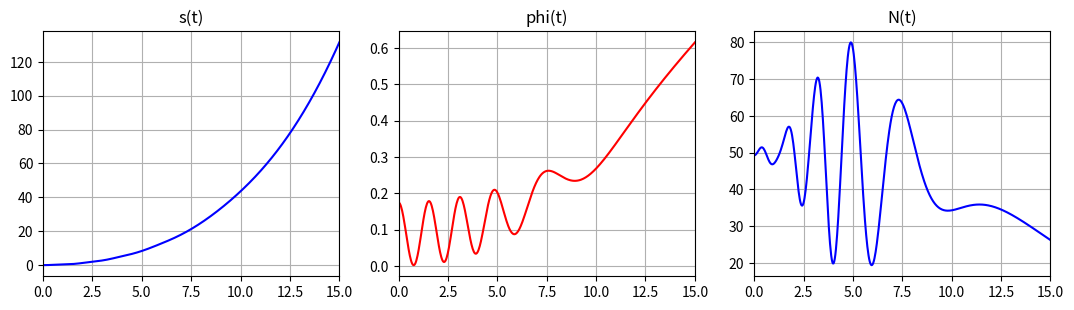
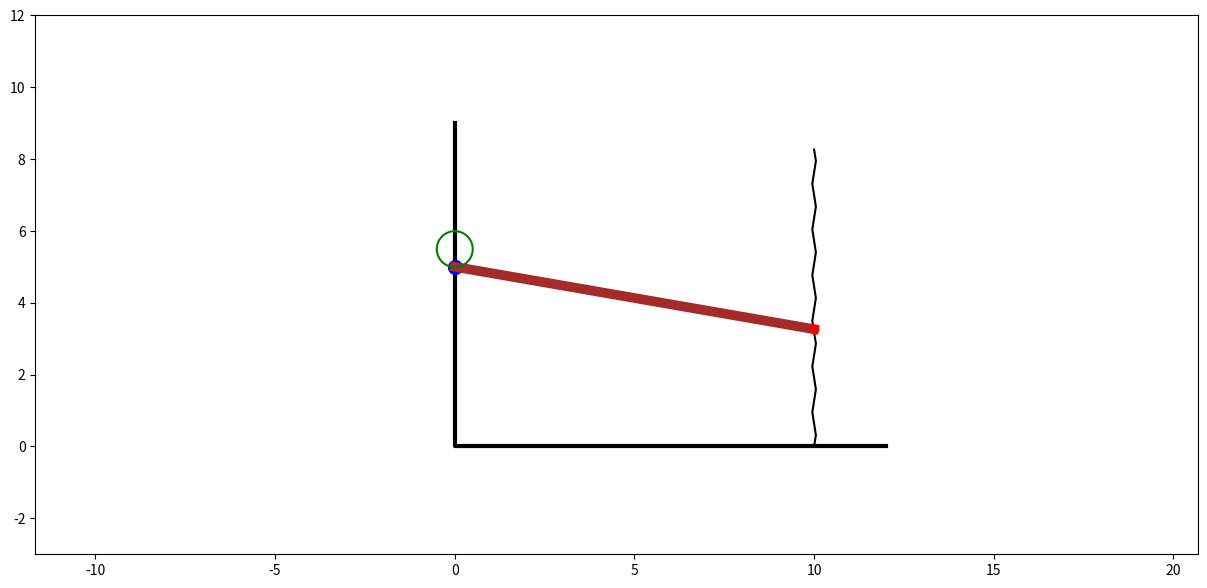

Source code (Python) for these figures, in order:
import numpy as np
import matplotlib.pyplot as plt
from matplotlib.animation import FuncAnimation
from scipy.integrate import odeint


def odesys(y, t, P1, P2, l, r, phi_, g):  # функция системы диффуров
    dy = np.zeros(4) 
    dy[0] = y[2]
    dy[1] = y[3]

    # Правило Краммера
    # a11 * s'' + a12 * phi'' = b1
    # a21 * s'' + a22 * phi'' = b2

    # detA = a11 * a22 - a12 * a21
    # detA1 = b1 * a22 - a12 * b2
    # detA2 = a11 * b2 - b2 * a21

    a11 = 3 * P2 * r / 2
    a12 = ((P1 * l**2) / 3) + P2*y[0]**2 + ((3 * P2 * r**2) / 2)
    a21 = 3 / 2
    a22 = (3 * r) / 2

    b1 = (P1 / 2) * g * l * (1 - (np.sin(y[1]) / np.sin(phi_))) * np.cos(y[1]) + P2 * g * (y[0] * np.cos(y[1]) + r * np.sin(y[1])) - 2 * P2 * y[0] * y[2] * y[3]
    b2 = g * np.sin(y[1]) + y[0] * y[3]**2

    # dy[2] = detA1 / detA
    # dy[3] = detA2 / detA
    dy[2] = (b1*a22 - b2*a12)/(a11*a22 - a12*a21)
    dy[3] = (b2*a11 - b1*a21)/(a11*a22 - a12*a21)

    return dy


#ЗАДАЕМ НАЧАЛЬНЫЕ ЗНАЧЕНИЯ!!!
P1 = 150 # вес балки
P2 = 50 # вес диска
l = 10 # длинная балки
r = 0.5 # радиус диска
g = 9.8
phi_ = np.pi/36


s0 = 0
phi0 = np.pi/18
ds = 0
dphi0 = 0

t_fin = 15 #сетка времени
t=np.linspace(0,t_fin,501)

y0 = [s0, phi0, ds, dphi0]
# интегрируем систему диффуров
Y = odeint(odesys, y0, t, (P1, P2, l, r, phi_, g))

s = Y[:, 0]  # получили решения
phi = Y[:, 1]
ds = Y[:, 2]
dphi = Y[:, 3]

# 2 производная по phi
ddphi = np.array([odesys(yi, ti, P1, P2, l, r, phi_, g)[3] for yi,ti in zip(Y,t)])

# давелние N диска на балку
N = (P2 / g) * (g * np.cos(phi) - (2 * ds + r * dphi) * dphi - s * ddphi)

fig_for_graphs = plt.figure(figsize=[13,7])  # построим их графики
ax_for_graphs = fig_for_graphs.add_subplot(2,3,1)
ax_for_graphs.plot(t,s,color='blue')
ax_for_graphs.set_title("s(t)")
ax_for_graphs.set(xlim=[0,t_fin])
ax_for_graphs.grid(True)

ax_for_graphs = fig_for_graphs.add_subplot(2,3,2)
ax_for_graphs.plot(t,phi,color='red')
ax_for_graphs.set_title('phi(t)')
ax_for_graphs.set(xlim=[0,t_fin])
ax_for_graphs.grid(True)

ax_for_graphs = fig_for_graphs.add_subplot(2,3,3)
ax_for_graphs.plot(t,N,color='blue')
ax_for_graphs.set_title('N(t)')
ax_for_graphs.set(xlim=[0,t_fin])
ax_for_graphs.grid(True)


xA = 0 #точки крепления шарнира и балки
yA = 5
xB = l #точки крепления пружины и балки
yB = 0


l0 = 5 #длина недеформированной пружины в начальном состоянии с учетом phi_
n = 13
h = 0.05
xP = np.zeros(2*n + 1) 
yP = np.linspace(0, 1, 2*n + 1)
ss = 0
# делаем пружину пружиной
for i in range(2*n+1):
    xP[i] = h*np.sin(ss)
    ss += np.pi/2

yB = l0 - l * np.sin(phi)

#prizuna
fig = plt.figure(figsize=[15,7])
ax = fig.add_subplot(1,1,1)
ax.axis('equal')
ax.set(xlim=[-3,12], ylim=[-3,12])
Pruzzhina = ax.plot(xP + xB, yP*(yB[0] + l0), color='black')[0]

#enviroment
X_Ground = [0, 0, 12]
Y_Ground = [9, 0, 0]
ax.plot(X_Ground,Y_Ground,color='black',linewidth=3)
ax.plot([0], [5], '-ro', markersize=10, color='blue')

#балка
Stick = ax.plot([xA, xB], [yA, yB[0]], linewidth=7, color='brown')[0]

#точка крепления пружины и балки
B = ax.plot(xB, yB[0], 'o',color=[1,0,0])[0]

# диск по точкам, используя уравнение окружности
def disk(x, y, r):
    cx = [x + r * np.sin(i / 100) for i in range(0, 628)]
    cy = [y + r * np.cos(i / 100) for i in range(0, 628)]
    return (cx, cy)



x_disk = s * np.cos(phi)
# l - s - r * np.tan(phi) - вертикальное расстояние от точки B до центра диска
# sin(phi) - учитывает горизонтальное перемещение диска в результате поворота балки.
# r/cos(phi) - компенсация вертикального перемещения диска вдоль наклоненной балки, что учитывает наклон балки.
y_disk = (l - s - r * np.tan(phi)) * np.sin(phi) + r / np.cos(phi)

disk_ = ax.plot(disk(x_disk[0], y_disk[0] + yB[0], r)[0], disk(x_disk[0], y_disk[0] + yB[0], r)[1], 'green')[0]

def kadr(i):
    B.set_data(xB, np.abs(yB[i]))
    Pruzzhina.set_data(xP + xB, np.abs(yP*(yB[i])))
    Stick.set_data([xA, xB], [yA, np.abs(yB[i])])
    disk_.set_data(disk(x_disk[i], y_disk[i] + yB[i], r)[0], disk(x_disk[i], y_disk[i] + yB[i], r)[1])
    return [B, Pruzzhina, Stick, disk]

kino = FuncAnimation(fig,kadr,interval = 10,frames=len(t))

plt.show()